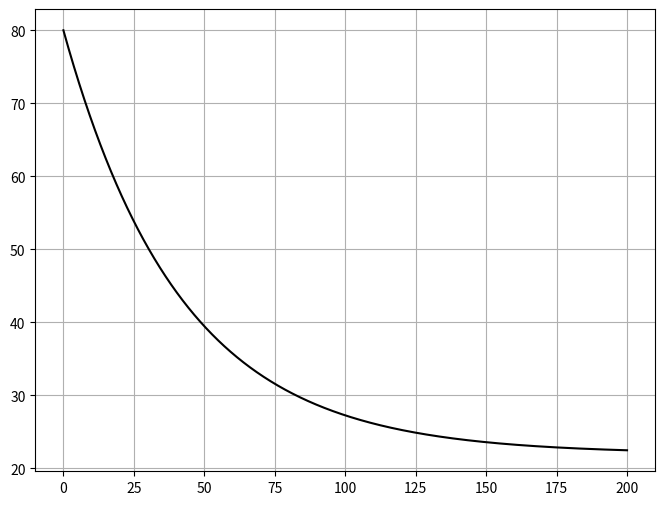

Write Python code to recreate this figure.
#!/usr/bin/env python
# coding: utf-8

# вычисление и визуализация
# численного численного решения
# ДУ (2.1) методом Рунге-Кутты 4-5-го порядка

# Ячейка № 1

# подключение из библиотеки scipy.integrate
# функции solve_ivp, по умолчанию реализующей
# метод Рунге-Кутты 4-5 порядка
from scipy.integrate import solve_ivp

# подключаем библиотеку matplotlib.pyplot
import matplotlib.pyplot as plt

# Ячейка № 2

# задание функции, возвращающей
# значения функции, находящейся
# в правой части Ду (2.1)
def Tempr(t, T):
    # объявление глобальных переменных r, Ts
    global r, Ts
    return -r * (T - Ts)

# Ячейка № 3

# Задание значений параметров модели:

# коэффициента остывания
r = 0.024

# температуры окружающей среды
Ts = 22

# начальной температуры нагретого тела
T0 = 80

# вычисление численных решений ДУ (2.1)
# на временном интервале [0,200] c
sol = solve_ivp(Tempr, [0, 200], [T0], max_step=0.01)

# визуализация численных решений ДУ (2.1)
fig = plt.figure(figsize=(8, 6))
plt.plot(sol.t[:], sol.y[0, :], "-k")
plt.grid(True)

plt.show()
